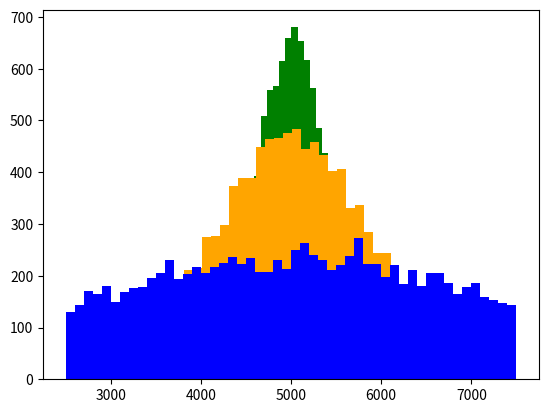

Reproduce this figure in Python. (Note: this script raises an exception after producing the figure.)
import random
import matplotlib.pyplot as plt

mean = 5000
stdev_1 = 2500/1
stdev_3 = 2500/3
stdev_6 = 2500/6

def get_lst(mean, std):
    blk_lst = []
    while len(blk_lst) < 10000:
        sample = random.gauss(mean, std)
        if sample >= 2500 and sample < 7500:
            blk_lst.append(sample)
            
    return blk_lst

dist_1 = get_lst(mean, stdev_1)
dist_3 = get_lst(mean, stdev_3)
dist_6 = get_lst(mean, stdev_6)

plt.hist(dist_6,bins=50,color='green')
plt.hist(dist_3,bins=50,color='orange')
plt.hist(dist_1,bins=50,color='blue')

values_unbound = [random.gauss(mean, stdev) for _ in range(10000)]

values_bound = []
while len(values_bound) < 10000:
    sample = random.gauss(mean, stdev)
    if sample >= 2500 and sample < 7500:
        values_bound.append(sample)

#ax[0].hist(X1.rvs(10000), normed=True)
plt.hist(values_unbound,bins=50)

plt.hist(values_bound)

plt.hist(values_bound,bins=50)

plt.hist(values_unbound,bins=50)

